Labelled photos from "data", an image-classification folder in OmarPelcastre/IA.FINAL. The possible labels are: alfil, caballo, dama, peon, rey, torre.

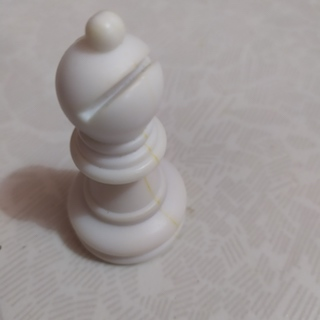
Label: alfil

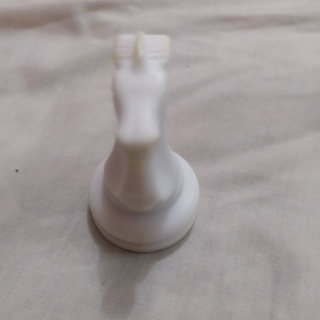
Label: caballo

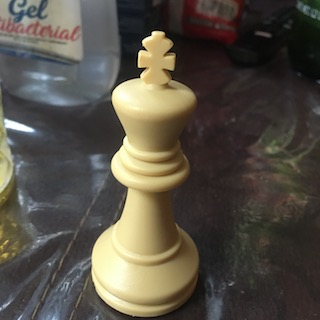
Label: rey

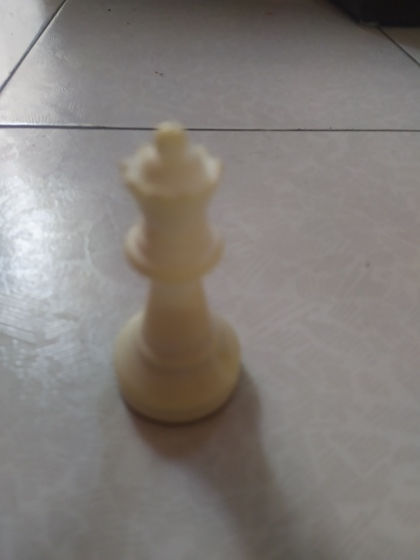
Label: dama

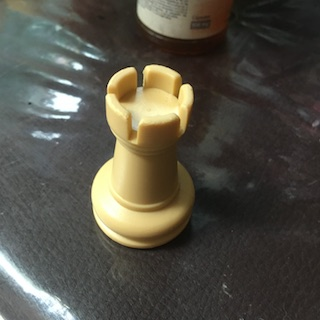
Label: torre

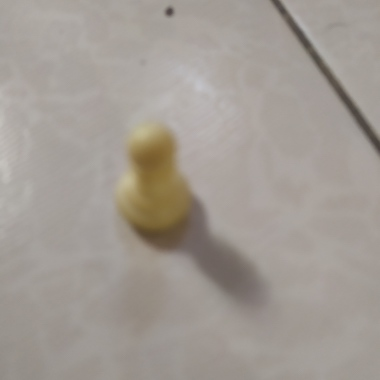
Label: peon
